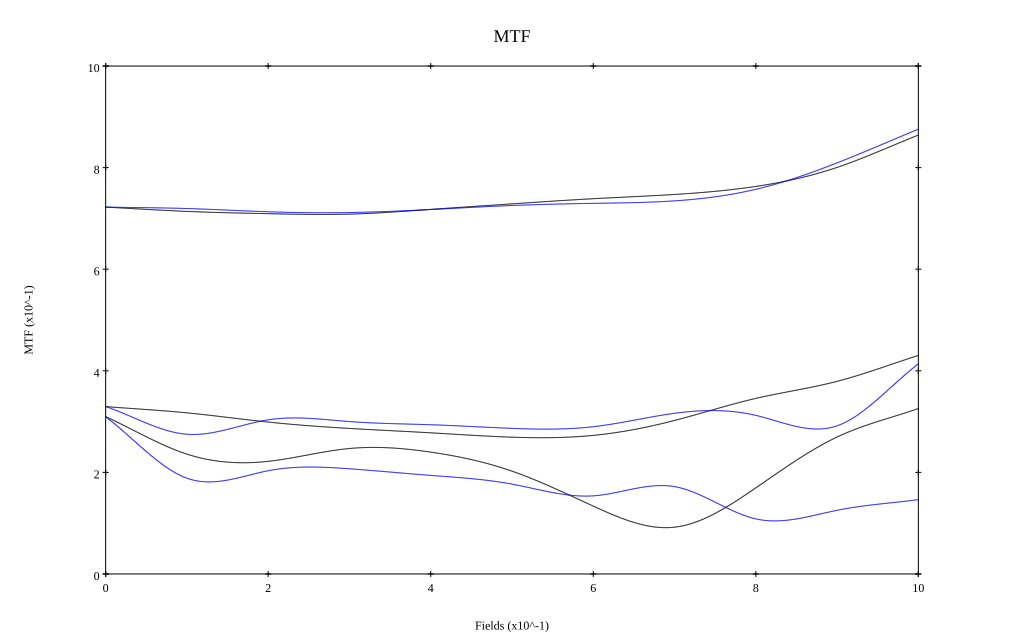

Source data for this figure (header and first rows):
, 0, 0.1, 0.2, 0.3, 0.4, 0.5, 0.6, 0.7, 0.8, 0.9, 1
10 sag, 0.722, 0.714, 0.709, 0.708, 0.718, 0.729, 0.739, 0.747, 0.763, 0.8, 0.864
10 tan, 0.722, 0.719, 0.713, 0.712, 0.718, 0.725, 0.73, 0.735, 0.757, 0.809, 0.876
30 sag, 0.33, 0.317, 0.299, 0.287, 0.278, 0.269, 0.273, 0.302, 0.346, 0.379, 0.43
30 tan, 0.33, 0.275, 0.304, 0.3, 0.294, 0.287, 0.29, 0.316, 0.312, 0.292, 0.414
50 sag, 0.31, 0.236, 0.222, 0.247, 0.24, 0.202, 0.134, 0.092, 0.17, 0.27, 0.326
50 tan, 0.309, 0.189, 0.203, 0.207, 0.194, 0.177, 0.154, 0.172, 0.108, 0.125, 0.146
